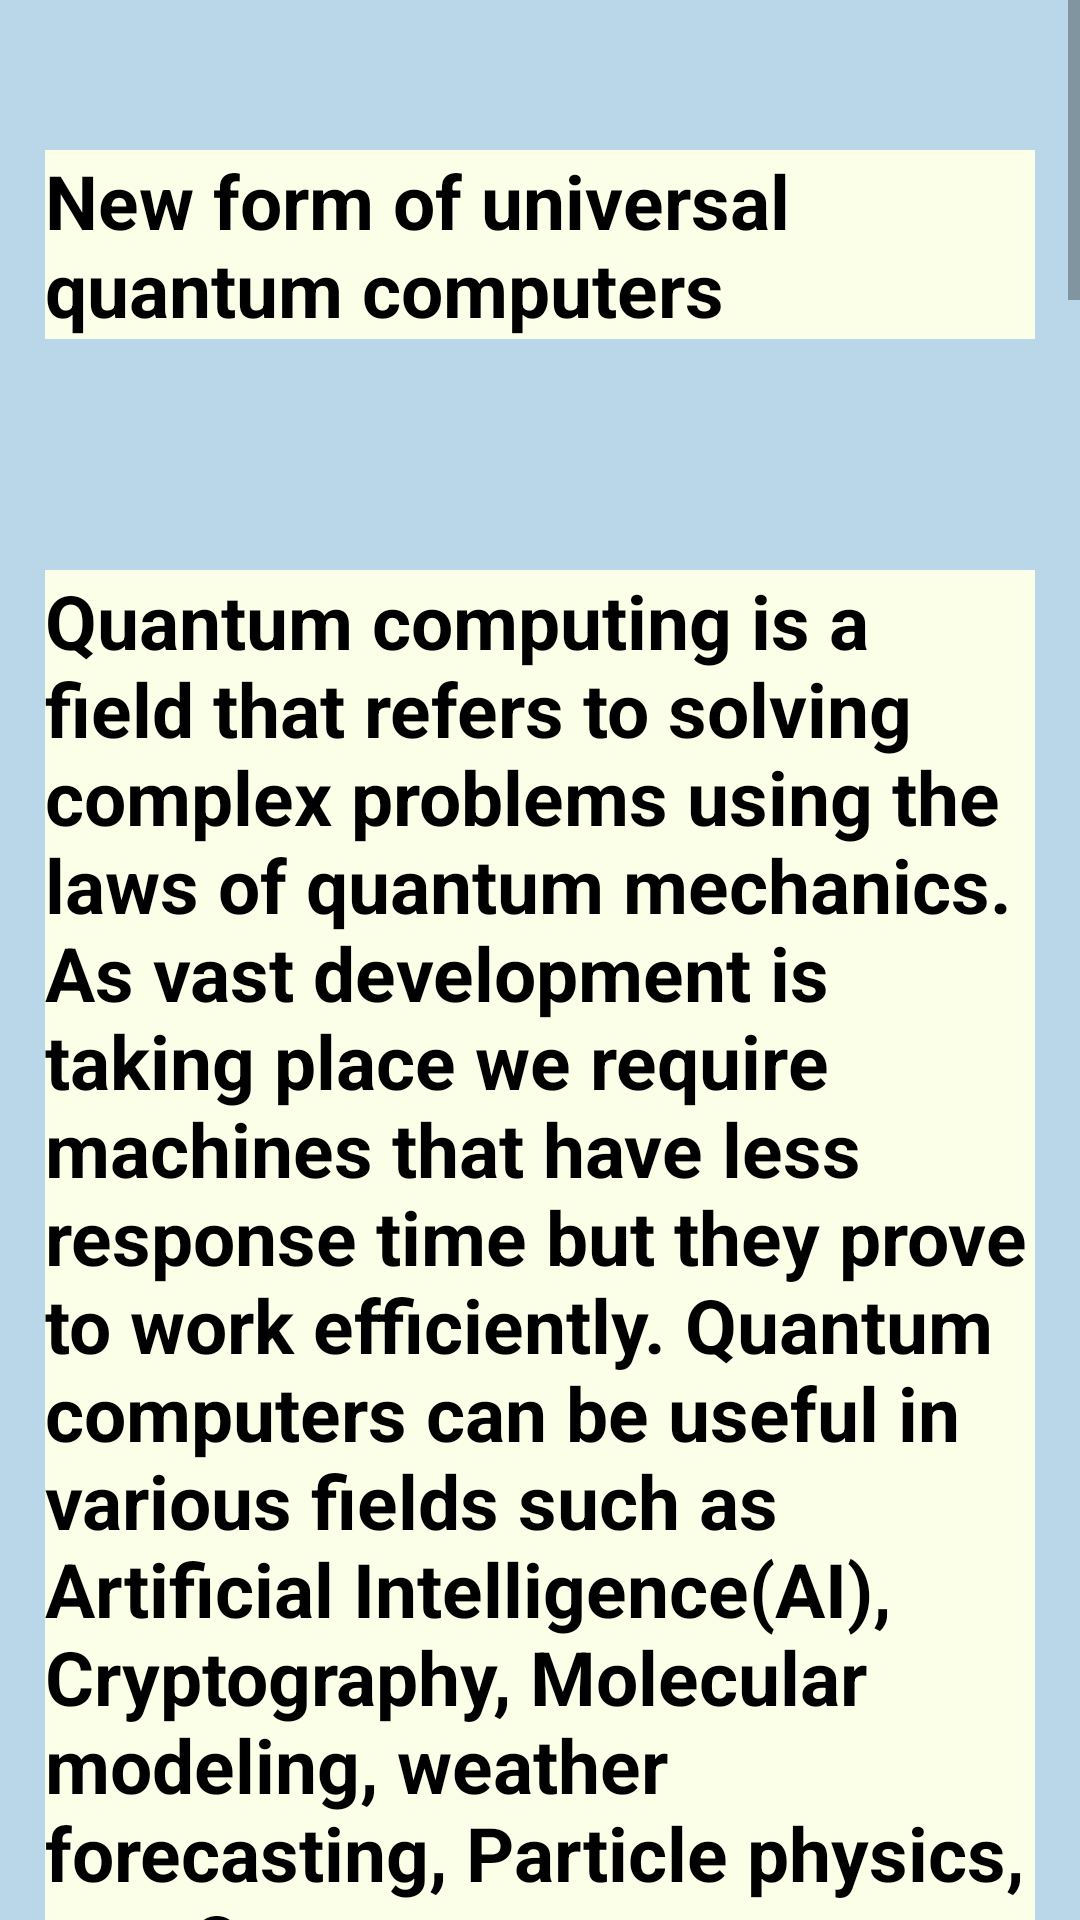

Here is an Android app screen rendered from its layout file. Give the layout XML and the strings, colors and styles it references.
<!-- AndroidManifest.xml: application theme Theme.TechUpdates -->
<!-- res/layout/fragment_itsector.xml -->
<?xml version="1.0" encoding="utf-8"?>
<RelativeLayout xmlns:android="http://schemas.android.com/apk/res/android"
    xmlns:tools="http://schemas.android.com/tools"
    android:layout_width="match_parent"
    android:layout_height="match_parent"
    tools:context=".itsector"
    android:background="#BAD7E9">

    <ScrollView
        android:layout_width="match_parent"
        android:layout_height="match_parent">

       <RelativeLayout
           android:layout_width="match_parent"
           android:layout_height="match_parent">


           <EditText
               android:id="@+id/headline"
               android:layout_width="350dp"
               android:layout_height="wrap_content"
               android:layout_centerHorizontal="true"
               android:layout_marginLeft="30dp"
               android:layout_marginTop="50dp"
               android:background="#FCFFE7"
               android:text="@string/itsec_headline"
               android:textColor="@color/black"
               android:textSize="25dp"
               android:textStyle="bold" />

           <EditText
               android:id="@+id/text"
               android:layout_width="350dp"
               android:layout_height="wrap_content"
               android:layout_centerHorizontal="true"
               android:layout_marginLeft="30dp"
               android:layout_marginTop="190dp"
               android:background="#FCFFE7"
               android:text="@string/itsec_content"
               android:textColor="@color/black"
               android:textSize="25dp"
               android:textStyle="bold" />

           <Button
               android:id="@+id/tts"
               android:layout_width="wrap_content"
               android:layout_height="wrap_content"
               android:text="Text to Speech"
               android:layout_below="@+id/text"
               android:layout_marginTop="50dp"
               android:layout_centerHorizontal="true"
               android:background="#2B3467"
               android:textColor="@color/white"
               android:layout_marginBottom="50dp"/>


       </RelativeLayout>

    </ScrollView>
</RelativeLayout>
<!-- resources referenced by this layout -->
<resources>
  <string name="itsec_content" translatable="false">"Quantum computing is a field that refers to solving complex problems using the laws of quantum mechanics. As vast development is taking place we require machines that have less response time but they prove to work efficiently. Quantum computers can be useful in various fields such as Artificial Intelligence(AI), Cryptography, Molecular modeling, weather forecasting, Particle physics, etc. Quantum computers can solve such problems that a traditional computer cannot. Considering the current state, the computing power of quantum machines is very low. It is very challenging for physicists to increase their power. But now they have presented a new architecture for overcoming these limitations. This universal quantum computer could be the basis of the next generation of quantum computers. Traditionally, in a quantum computer quantum bits also known as qubits act as a computing unit as well as memory at the same time. Generally, it is not possible to copy quantum information, and cannot be stored in a memory as followed in a classical computer. Due to this drawback in quantum computers, all qubits must be able to interact with each other. Achieving this is quite challenging. In 2015, theoretical physicists Wolfgang Lechner, Philipp Hauke, and Peter Zoller considered this situation and proposed a new architecture for a quantum computer. It is now named LHZ architecture. The name is significant as it is named after the physicists of this research. Wolfgang Lechner of the Department of Theoretical Physics at the University of Innsbruck, Austria said, This architecture was originally designed for optimization problems. In the process, we reduced the architecture to a minimum in order to solve these optimization problems as efficiently as possible. The physical qubits in this architecture do not represent individual bits but encode the relative coordination between the bits. This means that not all qubits have to interact with each other anymore. Physicists have now proven that the parity concept is also suitable for universal quantum computers. Parity computers can basically perform operations between two or more qubits by using a single qubit. They have shown that parity computers can perform quantum Fourier transformations. It is basically a building block of many quantum algorithms. Thus, this requires fewer computation steps along with less response time. Michael Fellner from Wolfgang Lechner's team explains,  Existing quantum computers already implement such operations very well on a small scale. However, as the number of qubits increases, it becomes more and more complex to implement these gate operations. However, as the number of qubits increases, it becomes more and more complex to implement these gate operations. Generally, quantum systems are more prone to disturbances. Quantum computers must correct these errors continuously. Anette Messinger and Kilian Ender, members of the Innsbruck research team said, Our model operates with a two-stage error correction, one type of error (bit flip error or phase error) is prevented by the hardware used. The other type of error can be detected and corrected via the software. Thus, this will create a way for the next generation of universal quantum computers to be realized with manageable effort. "</string>
  <string name="itsec_headline" translatable="false">New form of universal quantum computers</string>
</resources>
